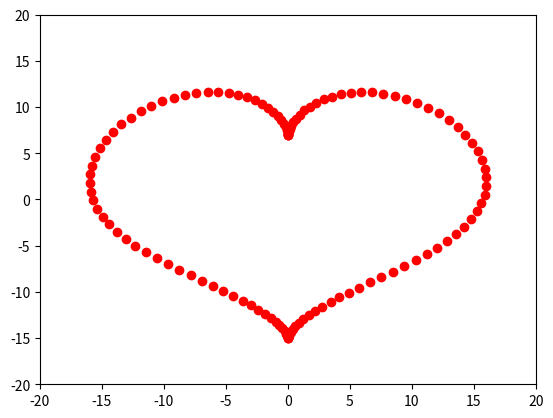

Source code (Python):
import matplotlib.pyplot as plt
import numpy as np
from matplotlib.animation import FuncAnimation

e = 2.71828
xdata1, ydata1 = [], []
xdata2, ydata2 = [], []

def animate(alpha):
    xdata1.append(np.sin(alpha) * (e**np.cos(alpha)- 2*np.cos(4*alpha) + (np.sin(alpha/12))**5))
    ydata1.append(np.cos(alpha) * (e**np.cos(alpha)- 2*np.cos(4*alpha) + (np.sin(alpha/12))**5))
    butter.set_data(xdata1, ydata1)
    return butter,

def update(beta):
    xdata2.append(16*(np.sin(beta))**3)
    ydata2.append(13*np.cos(beta) - 3*np.cos(2*beta) - 2*np.cos(3*beta) - np.cos(4*beta))
    heart.set_data(xdata2, ydata2)
    return heart,

if __name__ == '__main__':
    plt.axis('equal')
    fig, ax = plt.subplots()

    # butter, = plt.plot([], [], 'o', color='r', label='Butterfly')
    # edge = 5
    # ax.set_xlim(-edge, edge)
    # ax.set_ylim(-edge, edge)
    # ani = FuncAnimation(fig, 
    #                     animate,
    #                     frames=np.arange(0, 12*np.pi, 0.1),
    #                     interval=30
    #                     )
    # ani.save('Lab_7_Butterfly.gif')

    heart, = plt.plot([], [], 'o', color='r', label='Heart')
    edge = 20
    ax.set_xlim(-edge, edge)
    ax.set_ylim(-edge, edge)
    ani = FuncAnimation(fig, 
                        update,
                        frames=np.arange(0, 2*np.pi, 0.05),
                        interval=30
                        )
    ani.save('Lab_7_Heart.gif')